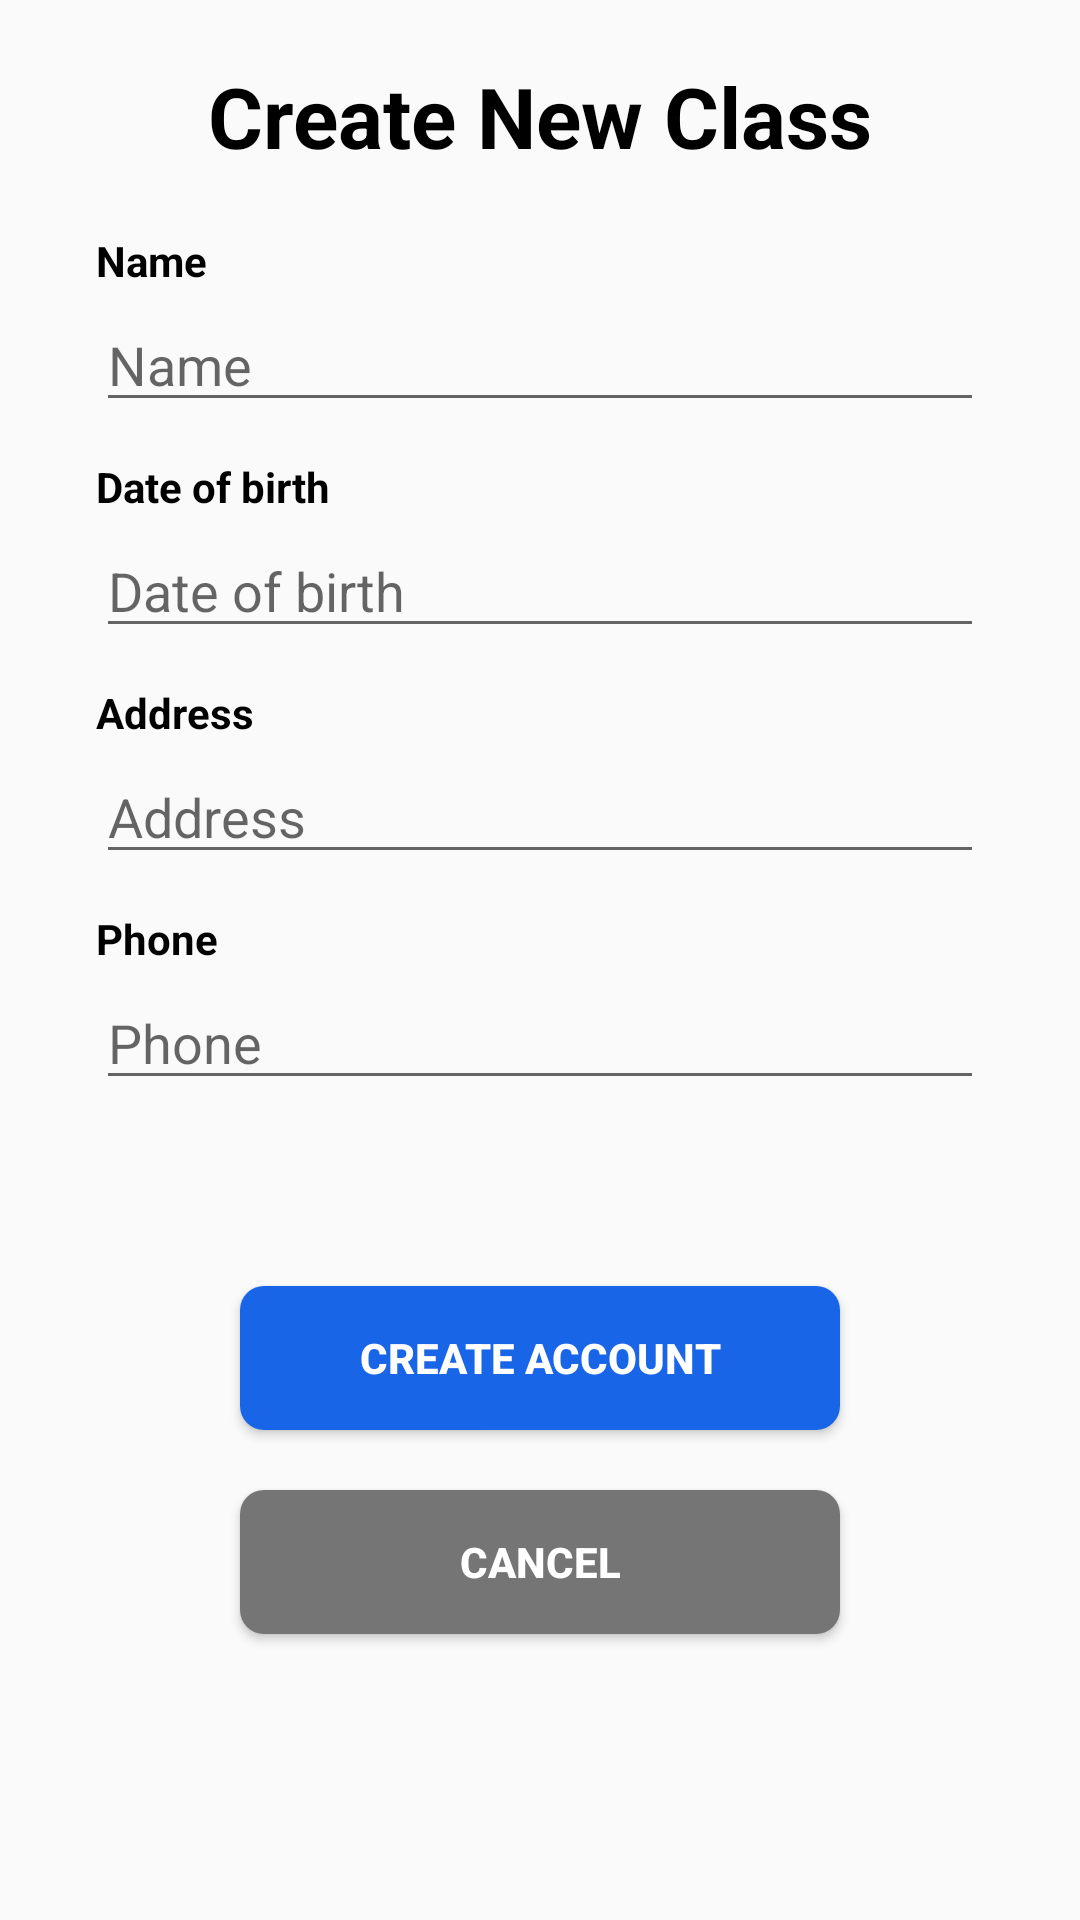

Here is an Android app screen rendered from its layout file. Give the layout XML and the strings, colors and styles it references.
<!-- AndroidManifest.xml: application theme Theme.QuanLy -->
<!-- res/layout/activity_create_class.xml -->
<?xml version="1.0" encoding="utf-8"?>
<androidx.constraintlayout.widget.ConstraintLayout xmlns:android="http://schemas.android.com/apk/res/android"
    xmlns:app="http://schemas.android.com/apk/res-auto"
    xmlns:tools="http://schemas.android.com/tools"
    android:layout_width="match_parent"
    android:layout_height="match_parent">

    <androidx.core.widget.NestedScrollView
        android:id="@+id/nestedScrollView"
        android:layout_width="match_parent"
        android:layout_height="match_parent"
        android:fillViewport="true">

        <LinearLayout
            android:layout_width="match_parent"
            android:layout_height="wrap_content"
            android:orientation="vertical"
            android:paddingHorizontal="32dp"
            app:layout_constraintBottom_toBottomOf="parent"
            app:layout_constraintEnd_toEndOf="parent"
            app:layout_constraintStart_toStartOf="parent"
            app:layout_constraintTop_toTopOf="parent">

            <TextView
                android:layout_marginVertical="20dp"
                android:layout_width="match_parent"
                android:layout_height="wrap_content"
                android:layout_marginBottom="5dp"
                android:text="Create New Class"
                android:gravity="center"
                android:textColor="@color/black"
                android:textSize="28dp"
                android:textStyle="bold" />

            <TextView
                android:id="@+id/txtName"
                android:layout_width="match_parent"
                android:layout_height="wrap_content"
                android:layout_marginBottom="3dp"
                android:text="Name"
                android:textColor="@color/black"
                android:textSize="14dp"
                android:textStyle="bold" />

            <EditText
                android:id="@+id/edtName"
                android:layout_width="match_parent"
                android:layout_height="wrap_content"
                android:layout_marginBottom="12dp"
                android:hint="Name"
                android:textColor="@color/black"
                android:textSize="18dp" />

            <TextView
                android:id="@+id/txtDateOfBirth"
                android:layout_width="match_parent"
                android:layout_height="wrap_content"
                android:layout_marginBottom="3dp"
                android:text="Date of birth"
                android:textColor="@color/black"
                android:textSize="14dp"
                android:textStyle="bold" />

            <EditText
                android:id="@+id/edtDateOfBirth"
                android:layout_width="match_parent"
                android:layout_height="wrap_content"
                android:layout_marginBottom="12dp"
                android:hint="Date of birth"
                android:textColor="@color/black"
                android:textSize="18dp" />

            <TextView
                android:id="@+id/txtAddress"
                android:layout_width="match_parent"
                android:layout_height="wrap_content"
                android:layout_marginBottom="3dp"
                android:text="Address"
                android:textColor="@color/black"
                android:textSize="14dp"
                android:textStyle="bold" />

            <EditText
                android:id="@+id/edtAddress"
                android:layout_width="match_parent"
                android:layout_height="wrap_content"
                android:layout_marginBottom="12dp"
                android:hint="Address"
                android:textColor="@color/black"
                android:textSize="18dp" />

            <TextView
                android:id="@+id/txtPhone"
                android:layout_width="match_parent"
                android:layout_height="wrap_content"
                android:layout_marginBottom="3dp"
                android:text="Phone"
                android:textColor="@color/black"
                android:textSize="14dp"
                android:textStyle="bold" />

            <EditText
                android:id="@+id/edtPhone"
                android:layout_width="match_parent"
                android:layout_height="wrap_content"
                android:layout_marginBottom="12dp"
                android:hint="Phone"
                android:textColor="@color/black"
                android:textSize="18dp" />

            <androidx.appcompat.widget.AppCompatButton
                android:id="@+id/btnCreate"
                android:layout_width="200dp"
                android:layout_height="wrap_content"
                android:layout_marginTop="50dp"
                android:background="@drawable/bg_btn_log_in"
                android:padding="10dp"
                android:layout_gravity="center"
                android:text="Create Account"
                android:textColor="@color/white"
                android:textStyle="bold" />

            <androidx.appcompat.widget.AppCompatButton
                android:id="@+id/btnCancel"
                android:layout_width="200dp"
                android:layout_height="wrap_content"
                android:layout_marginTop="20dp"
                android:layout_gravity="center"
                android:background="@drawable/bg_btn_log_in_back"
                android:padding="10dp"
                android:text="Cancel"
                android:textColor="@color/white"
                android:textStyle="bold" />

        </LinearLayout>

    </androidx.core.widget.NestedScrollView>

</androidx.constraintlayout.widget.ConstraintLayout>
<!-- resources referenced by this layout -->
<resources>
  <color name="black">#FF000000</color>
  <color name="white">#FFFFFFFF</color>
  <!-- drawable bg_btn_log_in (drawable) -->
  <?xml version="1.0" encoding="utf-8"?>
  <shape xmlns:android="http://schemas.android.com/apk/res/android">
      <corners android:radius="8dp"/>
      <solid android:color="@color/blue_app"/>
  </shape>
  <!-- drawable bg_btn_log_in_back (drawable) -->
  <?xml version="1.0" encoding="utf-8"?>
  <shape xmlns:android="http://schemas.android.com/apk/res/android">
      <corners android:radius="8dp"/>
      <solid android:color="#757575"/>
  </shape>
  <style name="Theme.QuanLy" parent="Theme.AppCompat.Light.NoActionBar">
          
          <item name="colorPrimary">@color/purple_500</item>
          <item name="colorPrimaryVariant">@color/black</item>
          <item name="colorOnPrimary">@color/white</item>
          
          <item name="colorSecondary">@color/teal_200</item>
          <item name="colorSecondaryVariant">@color/teal_700</item>
          <item name="colorOnSecondary">@color/black</item>
          
          <item name="android:statusBarColor" tools:targetApi="l">?attr/colorPrimaryVariant</item>
          
      </style>
  <color name="blue_app">#1865E8</color>
  <color name="purple_500">#FF6200EE</color>
  <color name="teal_200">#FF03DAC5</color>
  <color name="teal_700">#FF018786</color>
</resources>
